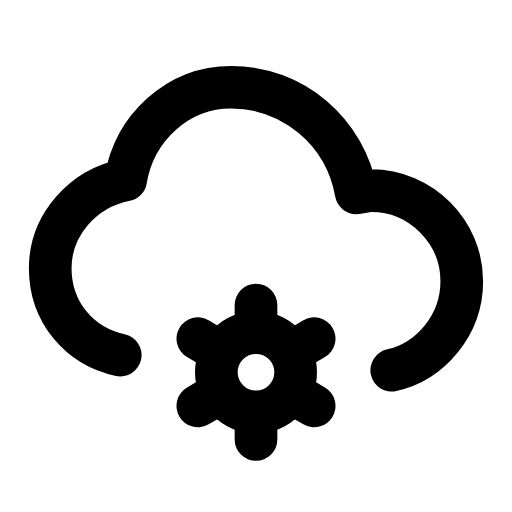
t = 0.00 s
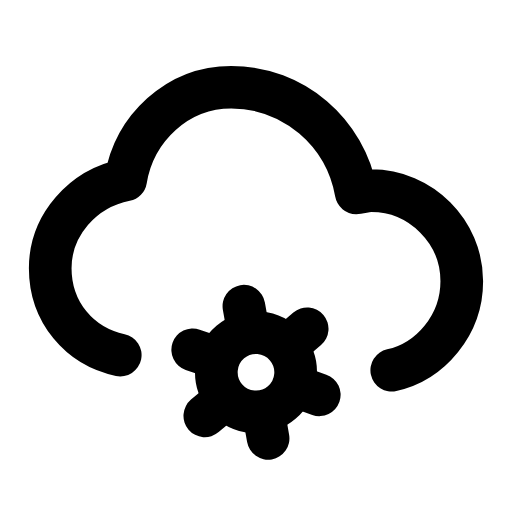
t = 0.16 s
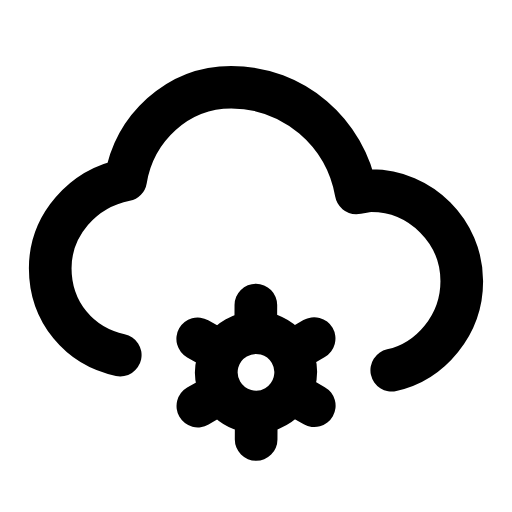
t = 0.47 s
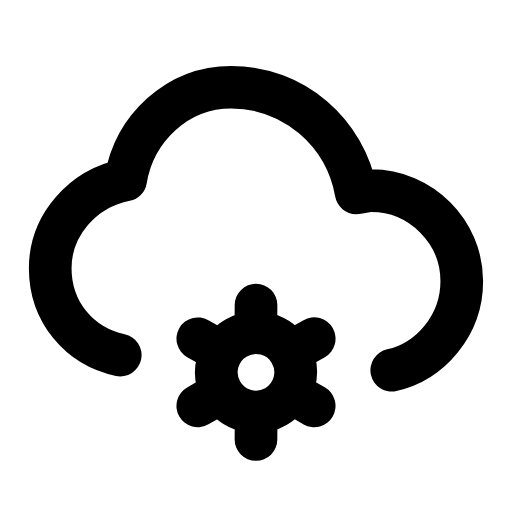
t = 0.68 s
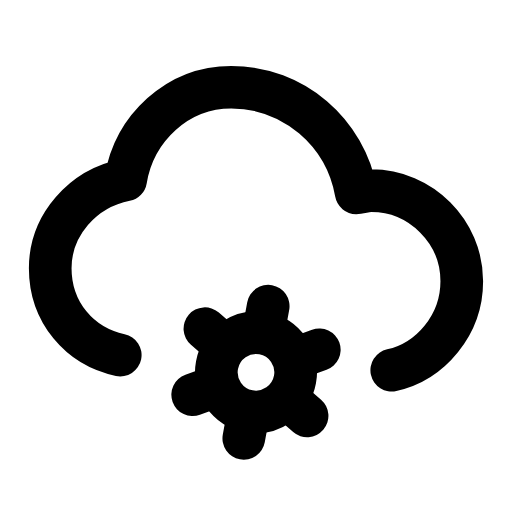
t = 0.95 s
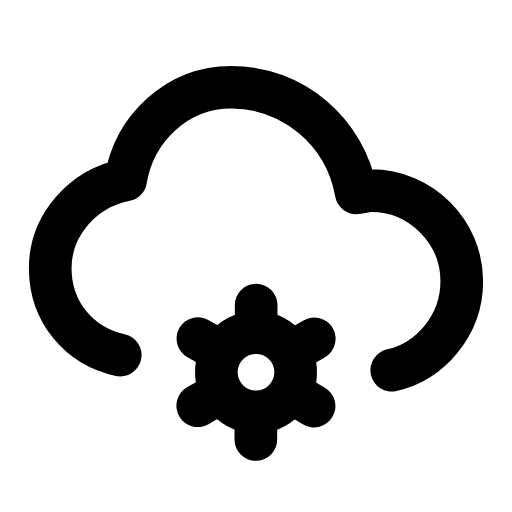
t = 1.16 s

The animated SVG that drew these frames (rendered in a browser with its animation timeline set to each time). Animation: 1 SMIL element (animateTransform=1); one cycle of 1.40 s, repeats indefinitely.

<svg xmlns="http://www.w3.org/2000/svg" width="24" height="24" viewBox="0 0 24 24" fill="none"><g transform="translate(-0.12 -0.123) scale(1.01)"><path stroke="currentColor" stroke-width="1.98" stroke-linecap="round" stroke-linejoin="round" fill="none" d="M5.7 16.6C3.8 16.2 2.45 14.6 2.45 12.57C2.45 10.57 3.95 8.87 5.95 8.47C6.35 6.07 8.35 4.17 10.85 4.17C13.75 4.17 16.15 6.27 16.65 9.07C16.85 9.07 17.05 8.97 17.35 8.97C19.65 8.97 21.55 10.87 21.55 13.17C21.55 15.2 20.1 16.9 18.3 17.3"></path><g><animateTransform attributeName="transform" type="rotate" values="0 12 17.4;60 12 17.4;60 12 17.4;0 12 17.4;0 12 17.4" keyTimes="0;0.45;0.6;0.9;1" dur="1.4s" repeatCount="indefinite" calcMode="spline" keySplines="0.16 1 0.3 1;0.16 1 0.3 1;0.16 1 0.3 1;0.16 1 0.3 1"/><circle stroke="currentColor" stroke-width="1.98" stroke-linecap="round" stroke-linejoin="round" fill="none" cx="12" cy="17.4" r="1.84"></circle><path stroke="currentColor" stroke-width="1.98" stroke-linecap="round" stroke-linejoin="round" fill="none" d="M14.29 18.72L14.7 18.96M12 20.04L12 20.52M9.71 18.72L9.3 18.96M9.71 16.08L9.3 15.84M12 14.76L12 14.28M14.29 16.08L14.7 15.84"></path></g></g></svg>
